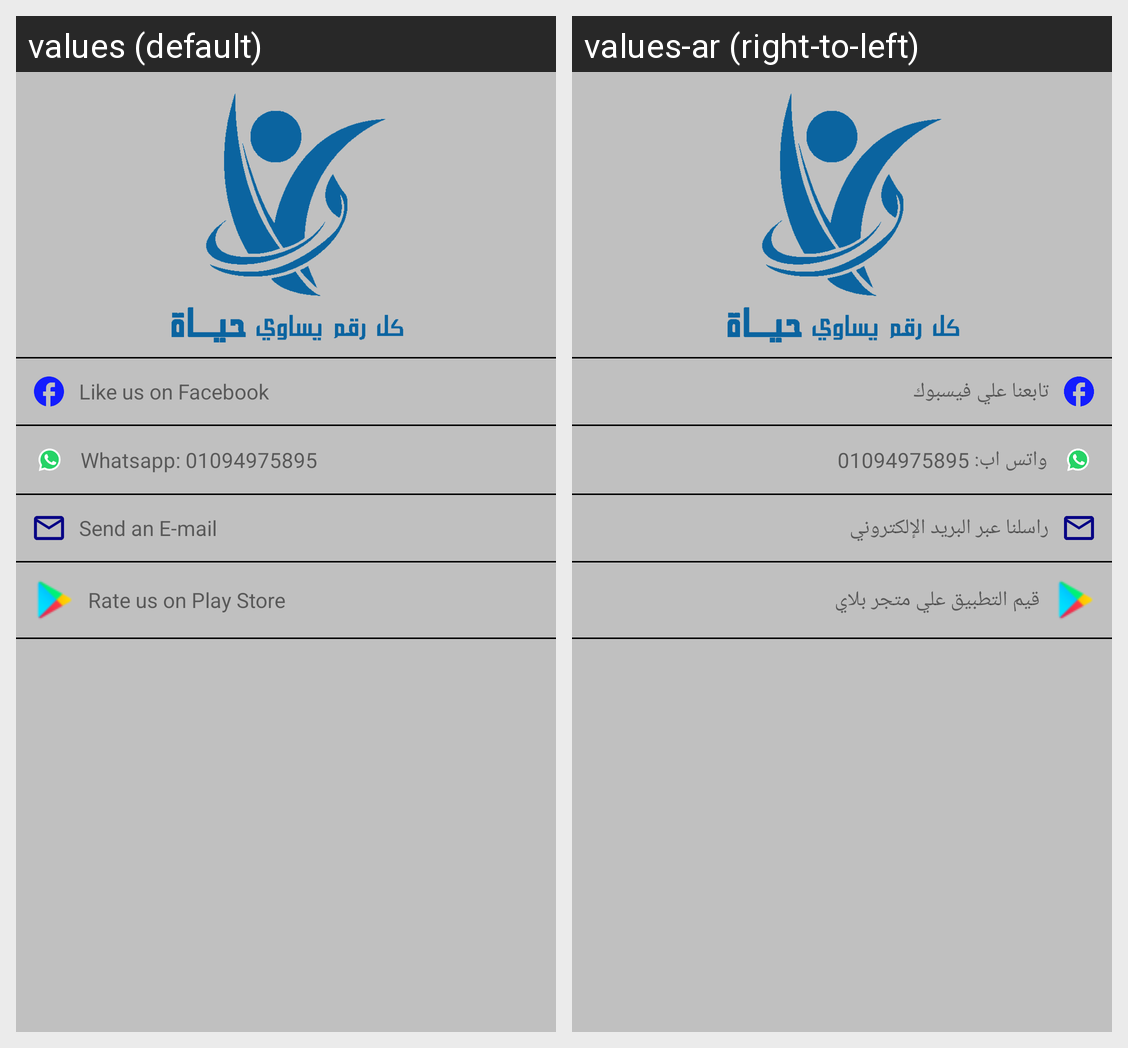

This grid shows one Android layout under two languages. Give, for every string resource on the screen, its name, the default text and each shown locale's text.
Android screen res/layout/activity_contact_us.xml rendered under 2 locales, left to right: values (default), values-ar (right-to-left). Device: Nexus 5 (rendered at 1080×1920; each locale shown at half size, 540×960, under a caption strip naming it); theme Theme.AppLab.
Strings drawn on this screen, with the default value and each locale's value (text and hints the layout hard-codes, and strings that could not be matched under every locale, appear in the picture but are not listed):

like_facebook
  values: Like us on Facebook
  values-ar: تابعنا علي فيسبوك

whatsapp
  values: Whatsapp: 01094975895
  values-ar: واتس اب: 01094975895

send_mail
  values: Send an E-mail
  values-ar: راسلنا عبر البريد الإلكتروني

rate_play_store
  values: Rate us on Play Store
  values-ar: قيم التطبيق علي متجر بلاي
